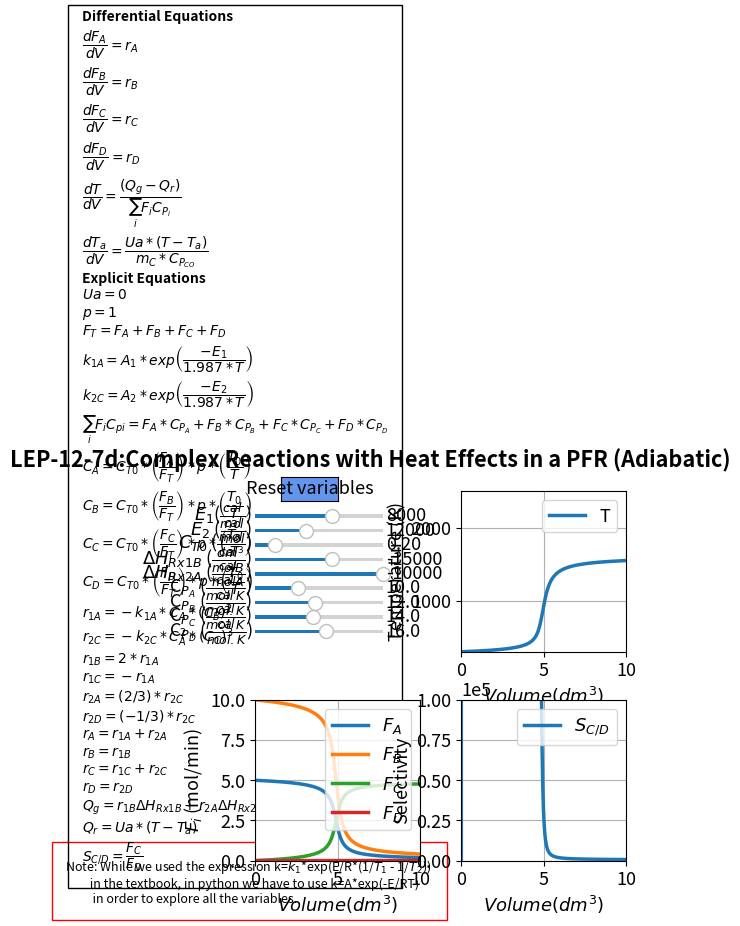

The matplotlib source for this figure:
#%%
#Libraries
import numpy as np
from scipy.integrate import odeint
import matplotlib.pyplot as plt
import matplotlib as mpl
mpl.rcParams.update({'font.size': 13, 'lines.linewidth': 2.5})
from matplotlib.widgets import Slider, Button

#%%
#Explicit equations
p = 1; 
E1 = 8000; 
E2 = 12000; 
Cto = 0.2; 
Cpco = 10; 
mc = 50;
To = 300; 
R = 1.987;
DH1b = -15000; 
DH2a = -10000;
Tc = 325; 
Cpa = 10; 
Cpb = 12; 
Cpc = 14;
Cpd = 16; 
Ua = 0; 
A1= 2.695*10**7
A2=1.106*10**9
def ODEfun(Yfuncvec, V,p,E1,E2,Cto,Cpco,mc,To,R,DH1b,DH2a,Tc,Cpa,Cpb,Cpc,Cpd,Ua,A1,A2):
    Fa= Yfuncvec[0]
    Fb= Yfuncvec[1]
    Fc= Yfuncvec[2]
    Fd= Yfuncvec[3]
    T= Yfuncvec[4]
    Ta= Yfuncvec[5]
    
    #Explicit Equation Inline
    Ft = Fa + Fb + Fc + Fd; 
    sumFiCpi = Cpa * Fa + Cpb * Fb + Cpc * Fc + Cpd * Fd; 
    Ca = Cto * Fa / Ft * To / T * p;
    Cb = Cto * Fb / Ft * To / T * p; 
    Cc = Cto * Fc / Ft * To / T * p; 
    k1a = A1*np.exp(-E1 /(R* T)); 
    k2c = A2*np.exp(-E2 / (R* T));
    r1a = 0 - (k1a * Ca * Cb** 2);
    r1c = 0 - r1a; 
    r2c = 0 - (k2c * Ca**2 * Cc**3); 
    r1b = 2 * r1a;
    rb = r1b; 
    r2a = 2 / 3 * r2c;
    rc = r1c + r2c; 
    r2d = -1 / 3 * r2c; 
    ra = r1a + r2a; 
    rd = r2d; 
    Qg = r1b * DH1b + r2a * DH2a; 
    Qr = Ua * (T - Ta); 
    # Differential equations
    dFadV = ra; 
    dFbdV = rb; 
    dFcdV = rc; 
    dFddV = rd; 
    dTdV = (Qg - Qr) / sumFiCpi; 
    dTadV = Ua * (T - Ta) / mc / Cpco;
    return np.array([dFadV, dFbdV, dFcdV, dFddV, dTdV, dTadV])

Vspan = np.linspace(0, 10, 1000) # Range for the independent variable
y0 = np.array([5, 10, 0, 0, 300, 325]) # Initial values for the dependent variables

#%%
fig, ((ax1, ax2), (ax3, ax4)) = plt.subplots(2, 2)
plt.subplots_adjust(left  = 0.32)
fig.suptitle("""LEP-12-7d:Complex Reactions with Heat Effects in a PFR (Adiabatic)""", fontweight='bold', x = 0.5,y=0.97)
fig.subplots_adjust(wspace=0.25,hspace=0.3)
sol = odeint(ODEfun, y0, Vspan, (p,E1,E2,Cto,Cpco,mc,To,R,DH1b,DH2a,Tc,Cpa,Cpb,Cpc,Cpd,Ua,A1,A2))
Fa =sol[:, 0]
Fb = sol[:, 1]
Fc = sol[:, 2]
Fd = sol[:, 3]
T = sol[:, 4]
Ta = sol[:, 5]
Ft = Fa + Fb + Fc + Fd; 
sumFiCpi = Cpa * Fa + Cpb * Fb + Cpc * Fc + Cpd * Fd; 
Ca = Cto * Fa / Ft * To / T * p;
Cb = Cto * Fb / Ft * To / T * p; 
Cc = Cto * Fc / Ft * To / T * p; 
k1a = A1*np.exp(-E1 /(R* T)); 
k2c = A2*np.exp(-E2 / (R* T));
r1a = 0 - (k1a * Ca * Cb** 2);
r1c = 0 - r1a; 
r2c = 0 - (k2c * Ca**2 * Cc**3); 
r1b = 2 * r1a;
rb = r1b; 
r2a = 2 / 3 * r2c;
rc = r1c + r2c; 
r2d = -1 / 3 * r2c; 
ra = r1a + r2a; 
rd = r2d; 
Qg = r1b * DH1b + r2a * DH2a; 
Qr = Ua * (T - Ta);
Scd = np.nan_to_num(Fc/Fd);


p1= ax2.plot(Vspan,T)[0]
ax2.legend(['T'], loc='upper right')
ax2.set_xlabel(r'$Volume  {(dm^3)}$', fontsize='medium')
ax2.set_ylabel('Temperature (K)', fontsize='medium')
ax2.set_ylim(300,2500)
ax2.set_xlim(0,10)
ax2.grid()

p3,p4,p5,p6 = ax3.plot(Vspan,Fa,Vspan,Fb,Vspan,Fc,Vspan,Fd)
ax3.legend(['$F_A$','$F_B$','$F_C$','$F_D$'], loc='upper right')
ax3.set_ylim(0,10)
ax3.set_xlim(0,10)
ax3.grid()
ax3.set_xlabel(r'$Volume  {(dm^3)}$', fontsize='medium')
ax3.set_ylabel('$F_i$ (mol/min)', fontsize='medium')

p7 = ax4.plot(Vspan, Scd)[0]
ax4.legend(['$S_{C/D}$'], loc='upper right')
ax4.set_ylim(0,1e5)
ax4.set_xlim(0,10)
ax4.grid()
ax4.set_xlabel(r'$Volume  {(dm^3)}$', fontsize='medium')
ax4.set_ylabel('Selectivity', fontsize='medium')
ax4.ticklabel_format(style='sci',scilimits=(3,4),axis='y')

ax1.axis('off')
ax1.text(-1.15,-1.55,'Note: While we used the expression k=$k_1$*exp(E/R*(1/$T_1$ - 1/$T_2$)) \n         in the textbook, in python we have to use k=A*exp(-E/RT) \n          in order to explore all the variables.',wrap = True, fontsize=9,
        bbox=dict(facecolor='none', edgecolor='red', pad=10))
ax1.text(-1.05, -1.28,'Differential Equations'
         '\n'
         r'$\dfrac{dF_A}{dV} = r_A$'
         '\n'
         r'$\dfrac{dF_B}{dV} = r_B$'
         '\n'
         r'$\dfrac{dF_C}{dV} = r_C$'
         '\n'
         r'$\dfrac{dF_D}{dV} = r_D$'
         '\n'
         r'$\dfrac{dT}{dV} = \dfrac{(Q_g -Q_r)}{\sum_{i}F_iC_{P_i}}$'
         '\n'
         r'$\dfrac{dT_a}{dV} = \dfrac{Ua*(T - T_a)}{m_{C}* C_{P_{CO}}}$'
         '\n'
          'Explicit Equations'
                  '\n'
         r'$Ua=0$'
         '\n'
         r'$p=1$'
         '\n'
         r'$F_T=F_A+F_B+F_C+F_D $'
                  '\n'
          r'$k_{1A} = A_1*exp\left(\dfrac{-E_1}{1.987*T}\right)$'  
           '\n'
         r'$k_{2C} = A_2*exp\left(\dfrac{-E_2}{1.987*T}\right)$'  
           '\n'
         r'$\sum_{i}F_iC_{pi} = F_A*C_{P_A} + F_B*C_{P_B} + F_C*C_{P_C}+F_D*C_{P_D}$'
         '\n'
         r'$C_A = C_{T0}*\left(\dfrac{F_A}{F_T}\right)*p*\left(\dfrac{T_0}{T}\right)$'
         '\n'
          r'$C_B = C_{T0}*\left(\dfrac{F_B}{F_T}\right)*p*\left(\dfrac{T_0}{T}\right)$'
         '\n'
          r'$C_C = C_{T0}*\left(\dfrac{F_C}{F_T}\right)*p*\left(\dfrac{T_0}{T}\right)$'
         '\n'
         r'$C_D = C_{T0}*\left(\dfrac{F_D}{F_T}\right)*p*\left(\dfrac{T_0}{T}\right)$'
         '\n'
         r'$r_{1A} = -k_{1A}*C_A *(C_B)^2$'
                  '\n'
         r'$r_{2C} = -k_{2C}*C_A^2 *(C_C)^3$'
                  '\n'
         r'$r_{1B} = 2*r_{1A}$'
                  '\n'
         r'$r_{1C} = -r_{1A}$'
                  '\n'
         r'$r_{2A} = (2/3)*r_{2C}$'
                  '\n'     
         r'$r_{2D} = (-1/3)*r_{2C}$'
                  '\n'    
         r'$r_{A} = r_{1A}+r_{2A}$'
                  '\n' 
         r'$r_{B} = r_{1B}$'
                  '\n' 
         r'$r_{C} = r_{1C}+r_{2C}$'
                  '\n'    
         r'$r_{D} = r_{2D}$'
         '\n'
         r'$Q_{g}=r_{1B}\Delta H_{Rx1B}+r_{2A}\Delta H_{Rx2A}$'
         '\n'
         r'$Q_{r}=Ua* (T-T_a)$'
                  '\n'
         r'$S_{C/D}=\dfrac{F_C}{F_D}$'
        , ha='left', wrap = True, fontsize=10.0,
        bbox=dict(facecolor='none', edgecolor='black', pad=10.0), fontweight='bold')
axcolor = 'black'
ax_E1 = plt.axes([0.32, 0.82, 0.2, 0.015], facecolor=axcolor)
ax_E2 = plt.axes([0.32, 0.79, 0.2, 0.015], facecolor=axcolor)
ax_Cto = plt.axes([0.32, 0.76, 0.2, 0.015], facecolor=axcolor)
ax_DH1b = plt.axes([0.32, 0.73, 0.2, 0.015], facecolor=axcolor)
ax_DH2a = plt.axes([0.32, 0.70, 0.2, 0.015], facecolor=axcolor)
ax_Cpa = plt.axes([0.32, 0.67, 0.2, 0.015], facecolor=axcolor)
ax_Cpb = plt.axes([0.32, 0.64, 0.2, 0.015], facecolor=axcolor)
ax_Cpc = plt.axes([0.32, 0.61, 0.2, 0.015], facecolor=axcolor)
ax_Cpd = plt.axes([0.32, 0.58, 0.2, 0.015], facecolor=axcolor)


sE1 = Slider(ax_E1, r'$E_1$($\frac{cal}{mol}$)', 5000, 10000, valinit=8000,valfmt='%1.0f')
sE2= Slider(ax_E2, r'$E_2$ ($\frac{cal}{mol}$)', 100, 30000, valinit=12000,valfmt='%1.0f')
sCto = Slider(ax_Cto,r'$C_{T0}$ ($\frac{mol}{dm^3}$)', 0.05, 1, valinit= 0.2,valfmt='%1.2f')
sDH1b = Slider(ax_DH1b, r'$\Delta H_{Rx1B}$ ($\frac{cal}{mol B}$)', -30000, -5000, valinit=-15000,valfmt='%1.0f')
sDH2a = Slider(ax_DH2a, r'$\Delta H_{Rx2A}$ ($\frac{cal}{mol A}$)', -5000000, -20, valinit=-10000,valfmt='%1.0f')
sCpa = Slider(ax_Cpa,r'C$_{P_{A}}$ ($\frac{cal}{mol.K}$)', 5, 20, valinit=10,valfmt='%1.1f')
sCpb = Slider(ax_Cpb,r'C$_{P_{B}}$ ($\frac{cal}{mol.K}$)', 5, 20, valinit=12,valfmt='%1.1f')
sCpc = Slider(ax_Cpc,r'C$_{P_{C}}$ ($\frac{cal}{mol.K}$)', 5, 25, valinit=14,valfmt='%1.1f')
sCpd = Slider(ax_Cpd,r'C$_{P_{D}}$ ($\frac{cal}{mol.K}$)', 5, 25, valinit=16,valfmt='%1.1f')

def update_plot2(val):
    E1 = sE1.val
    E2 =sE2.val
    Cto =sCto.val
    DH1b = sDH1b.val
    DH2a= sDH2a.val
    Cpa = sCpa.val
    Cpb = sCpb.val
    Cpc = sCpc.val
    Cpd = sCpd.val
    sol = odeint(ODEfun, y0, Vspan, (p,E1,E2,Cto,Cpco,mc,To,R,DH1b,DH2a,Tc,Cpa,Cpb,Cpc,Cpd,Ua,A1,A2))
    Fa =sol[:, 0]
    Fb = sol[:, 1]
    Fc = sol[:, 2]
    Fd = sol[:, 3]
    T = sol[:, 4]
    Ta = sol[:, 5]
    Scd = np.nan_to_num(Fc/Fd);
    Ft = Fa + Fb + Fc + Fd; 
    sumFiCpi = Cpa * Fa + Cpb * Fb + Cpc * Fc + Cpd * Fd; 
    Ca = Cto * Fa / Ft * To / T * p;
    Cb = Cto * Fb / Ft * To / T * p; 
    Cc = Cto * Fc / Ft * To / T * p; 
    k1a = A1*np.exp(-E1 /(R* T)); 
    k2c = A2*np.exp(-E2 / (R* T));
    r1a = 0 - (k1a * Ca * Cb** 2);
    r1c = 0 - r1a; 
    r2c = 0 - (k2c * Ca**2 * Cc**3); 
    r1b = 2 * r1a;
    rb = r1b; 
    r2a = 2 / 3 * r2c;
    rc = r1c + r2c; 
    r2d = -1 / 3 * r2c; 
    ra = r1a + r2a; 
    rd = r2d; 
    Qg = r1b * DH1b + r2a * DH2a; 
    Qr = Ua * (T - Ta);  
    p1.set_ydata(T)
    p3.set_ydata(Fa)
    p4.set_ydata(Fb)
    p5.set_ydata(Fc)
    p6.set_ydata(Fd)
    p7.set_ydata(Scd)
    fig.canvas.draw_idle()

sE1.on_changed(update_plot2)
sE2.on_changed(update_plot2)
sCto.on_changed(update_plot2)
sDH1b.on_changed(update_plot2)
sDH2a.on_changed(update_plot2)
sCpa.on_changed(update_plot2)
sCpb.on_changed(update_plot2)
sCpc.on_changed(update_plot2)
sCpd.on_changed(update_plot2)

resetax = plt.axes([0.36, 0.86, 0.09, 0.05])
button = Button(resetax, 'Reset variables', color='cornflowerblue', hovercolor='0.975')

def reset(event):
    sE1.reset()
    sE2.reset()
    sCto.reset()
    sDH1b.reset()
    sDH2a.reset()
    sCpa.reset()
    sCpb.reset()
    sCpc.reset()
    sCpd.reset()
button.on_clicked(reset)